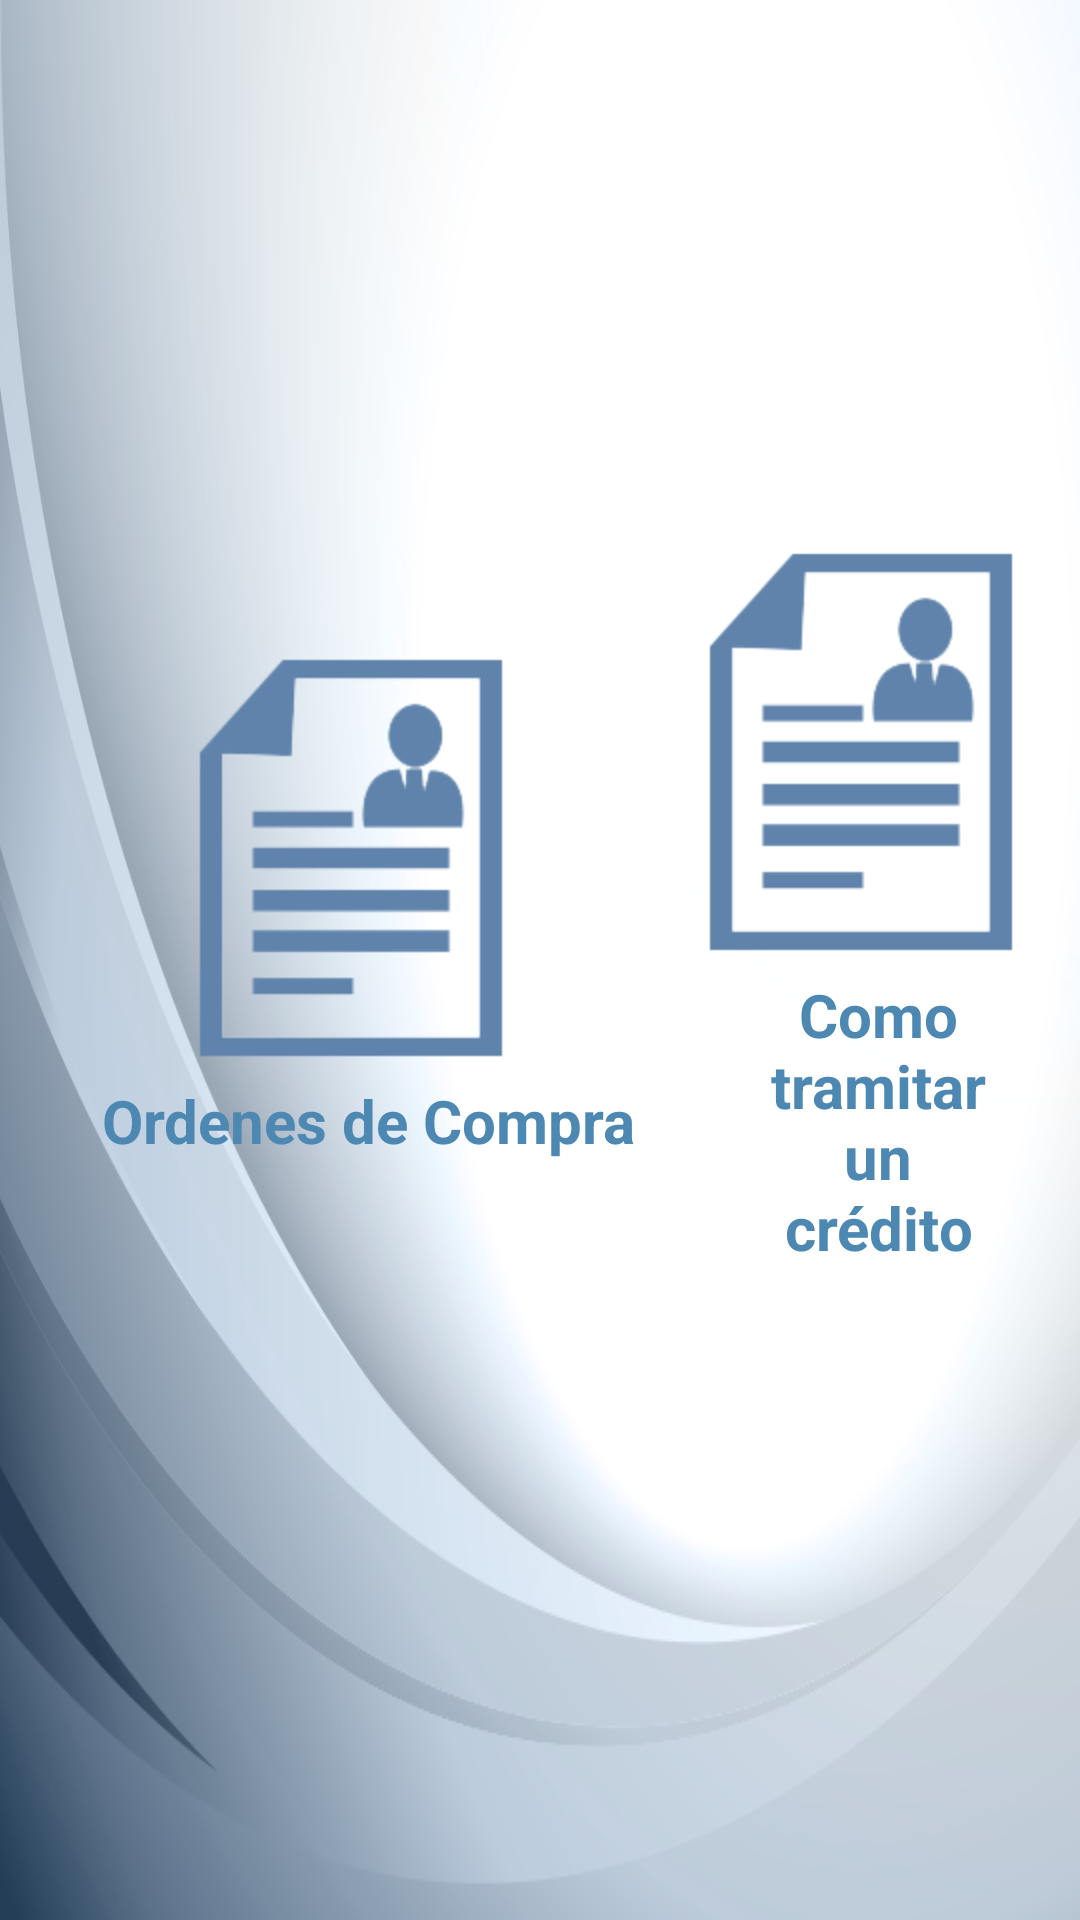

Write the Android layout XML for this screen, with the resource values it uses.
<!-- AndroidManifest.xml: application theme Theme.MyTheme -->
<!-- res/layout/informa.xml -->
<?xml version="1.0" encoding="utf-8"?>
<LinearLayout xmlns:android="http://schemas.android.com/apk/res/android"
    android:layout_width="match_parent"
    android:layout_height="match_parent"
    android:orientation="vertical"
    android:gravity="center"
    android:layout_gravity="center"
    android:background="@drawable/fondo" >
    
	

	 <LinearLayout
	     android:layout_width="wrap_content"
	     android:layout_height="wrap_content"
	     android:layout_gravity="center_horizontal"
	     android:gravity="center"
	     android:padding="10dp"
	     android:orientation="horizontal" >
	     
	      <Button
	        android:id="@+id/btn1"
	        style="@style/DashboardButton"
	        android:drawableTop="@drawable/btn_informacion"
	        android:text="Ordenes de Compra"
	        android:padding="20dp"
	        android:textColor="#4d88b3"
	        android:textSize="20dp"
	 		/>
	    
	      <Button
	        android:id="@+id/btn2"
	        style="@style/DashboardButton"
	        android:drawableTop="@drawable/btn_informacion"
	        android:text="Como tramitar un crédito"
	         android:padding="20dp"
	        android:textColor="#4d88b3"
	        android:textSize="20dp"
			 />
	     <Button
	        android:id="@+id/btn3"
	        style="@style/DashboardButton"
	        android:drawableTop="@drawable/btn_informacion"
	        android:text="Pagos de servicios"
	         android:padding="20dp"
	        android:textColor="#4d88b3"
	        android:textSize="20dp"
			/>
	     <Button
	        android:id="@+id/btn4"
	        style="@style/DashboardButton"
	        android:drawableTop="@drawable/btn_informacion"
	        android:text="¿Quienes pueden afiliarse?"
	         android:padding="20dp"
	        android:textColor="#4d88b3"
	        android:textSize="20dp"
	 		/>
	 </LinearLayout>

    <LinearLayout
	     android:layout_width="wrap_content"
	     android:layout_height="wrap_content"
	     android:layout_gravity="center_horizontal"
	     android:gravity="center"
	     android:padding="10dp"
	     android:orientation="horizontal" >

	    <Button
	        android:id="@+id/btn5"
	        style="@style/DashboardButton"
	        android:drawableTop="@drawable/btn_informacion"
	        android:text="¿Como Asociarse?"
	         android:padding="20dp"
	        android:textColor="#4d88b3"
	        android:textSize="20dp"
	 		/>
	    <Button
	        android:id="@+id/btn6"
	        style="@style/DashboardButton"
	        android:drawableTop="@drawable/btn_informacion"
	        android:text="Beneficios de los ahorros"
	         android:padding="20dp"
	        android:textColor="#4d88b3"
	        android:textSize="20dp"
			/>
	    <Button
	        android:id="@+id/btn7"
	        style="@style/DashboardButton"
	        android:drawableTop="@drawable/btn_informacion"
	        android:text="Ayuda por fallecimiento"
	         android:padding="20dp"
	        android:textColor="#4d88b3"
	        android:textSize="20dp"
	 		/>
	    <Button
	        android:id="@+id/btn8"
	        style="@style/DashboardButton"
	        android:drawableTop="@drawable/btn_informacion"
	        android:text="Fondo de Ayuda por defunción"
	         android:padding="20dp"
	        android:textColor="#4d88b3"
	        android:textSize="20dp"
			/>	
    </LinearLayout>
    
     <Button
        android:id="@+id/atras"
        android:layout_width="200dp"
        android:layout_height="wrap_content"
        android:layout_margin="20dip"
        android:background="@drawable/btn_blue"
        android:layout_gravity="center_horizontal"
        android:text="Regresar al menu"
      
        android:textColor="#fff" />
</LinearLayout>
<!-- resources referenced by this layout -->
<resources>
  <!-- drawable btn_blue (drawable) -->
  <?xml version="1.0" encoding="utf-8"?>
  <selector xmlns:android="http://schemas.android.com/apk/res/android">
      <item android:state_pressed="true" >
          <shape>
              <solid
                  android:color="#456EA9" />
              <stroke
                  android:width="1dp"
                  android:color="#2f5284" />
              <corners
                  android:radius="4dp" />
              <padding
                  android:left="10dp"
                  android:top="10dp"
                  android:right="10dp"
                  android:bottom="10dp" />
          </shape>
      </item>
      <item>
          <shape>
              <gradient
                  android:startColor="#456EA9"
                  android:endColor="#2f5284"
                  android:angle="270" />
              <stroke
                  android:width="1dp"
                  android:color="#2f5284" />
              <corners
                  android:radius="5dp" />
              <padding
                  android:left="10dp"
                  android:top="10dp"
                  android:right="10dp"
                  android:bottom="10dp" />
          </shape>
      </item>
  </selector>
  <!-- drawable btn_informacion (drawable) -->
  <selector xmlns:android="http://schemas.android.com/apk/res/android">
      <item android:drawable="@drawable/informacion3"
          android:state_focused="true"
          android:state_pressed="true" />
      <item   android:drawable="@drawable/informacion13"
          android:state_focused="false"
          android:state_pressed="true" />
      <item android:drawable="@drawable/informacion3" android:state_focused="true" />
      <item android:drawable="@drawable/informacion3"
          android:state_focused="false"
          android:state_pressed="false" />
  </selector>
  <!-- drawable fondo: png bitmap (drawable-hdpi, 124361 bytes) -->
  <style name="DashboardButton">
          <item name="android:layout_gravity">center_vertical</item>
          <item name="android:layout_width">wrap_content</item>
          <item name="android:layout_height">wrap_content</item>
          <item name="android:gravity">center_horizontal</item>
          <item name="android:drawablePadding">2dp</item>
          <item name="android:textSize">16dp</item>
          <item name="android:textStyle">bold</item>
          <item name="android:textColor">#000</item>
          <item name="android:background">@null</item>
      </style>
  <style name="Theme.MyTheme" parent="Theme.Sherlock.Light">
      <item name="actionBarStyle">@style/Widget.MyTheme.ActionBar</item>
      <item name="android:actionBarStyle">@style/Widget.MyTheme.ActionBar</item>
  </style>
  <!-- drawable informacion3: png bitmap (drawable-hdpi, 3944 bytes) -->
  <!-- drawable informacion13: png bitmap (drawable-hdpi, 3907 bytes) -->
  <style name="Widget.MyTheme.ActionBar" parent="Widget.Sherlock.ActionBar">
      <item name="android:background">#2f5284</item>
      <item name="background">#2f5284</item>
      <item name="android:titleTextStyle">@style/YOURTHEME.ActionBar.TitleTextStyle</item>
  	<item name="titleTextStyle">@style/YOURTHEME.ActionBar.TitleTextStyle</item>
  	 <item name="android:icon">@drawable/logo72</item>
  </style>
  <style name="YOURTHEME.ActionBar.TitleTextStyle" parent="TextAppearance.Sherlock.Widget.ActionBar.Title">
  	<item name="android:textColor">#fff</item>
  
  </style>
  <!-- drawable logo72: png bitmap (drawable-hdpi, 15363 bytes) -->
</resources>
